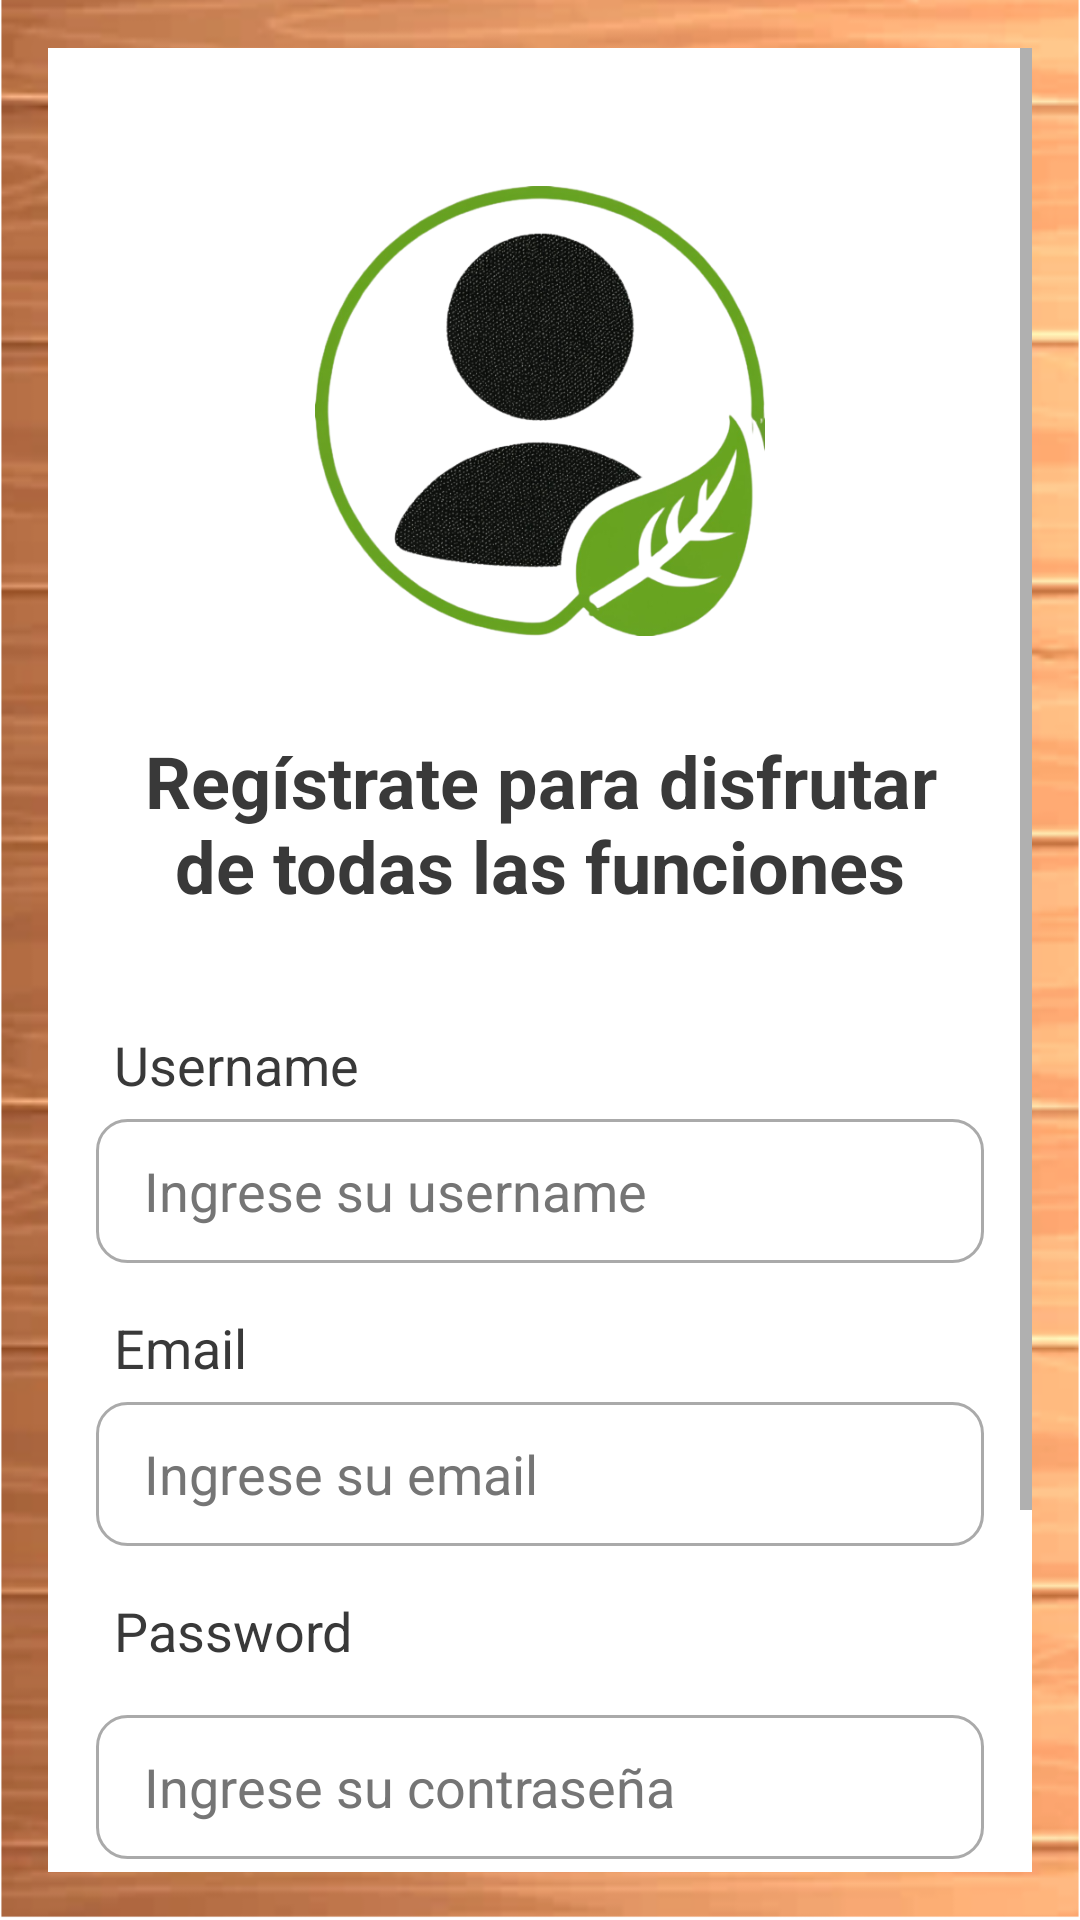

Produce the Android XML layout that renders to this screen, including the resource entries it uses.
<!-- AndroidManifest.xml: application theme Theme.GardeningFriend -->
<!-- res/layout/activity_registro.xml -->
<?xml version="1.0" encoding="utf-8"?>
<ScrollView
    xmlns:android="http://schemas.android.com/apk/res/android"
    xmlns:app="http://schemas.android.com/apk/res-auto"
    xmlns:tools="http://schemas.android.com/tools"
    android:layout_width="match_parent"
    android:layout_height="match_parent"
    android:background="@mipmap/madera2"
    android:padding="16dp"
    tools:context=".registro.RegistroActivity">

    <RelativeLayout
        android:layout_width="match_parent"
        android:layout_height="wrap_content"
        android:padding="16dp"
        style="@style/SCREEN">

        <ImageView
            android:id="@+id/imageView"
            android:layout_width="150dp"
            android:layout_height="150dp"
            style="@style/IMGREG"
            android:scaleType="centerCrop"
            android:layout_centerHorizontal="true"
            android:layout_marginTop="30dp"
            android:layout_marginBottom="16dp"
            android:contentDescription="@string/imagen_registro" />

        <TextView
            android:layout_width="match_parent"
            android:layout_height="wrap_content"
            android:id="@+id/textViewTitleRegistro"
            android:layout_below="@id/imageView"
            android:text="@string/title_registro"
            android:textSize="24sp"
            android:layout_centerHorizontal="true"
            android:textStyle="bold"
            android:gravity="center"
            style="@style/TEXT"
            android:layout_gravity="center"
            android:layout_marginTop="16dp"
            android:layout_marginBottom="16dp"/>

        <TextView
            android:id="@+id/textViewUsername"
            android:layout_width="match_parent"
            android:layout_height="wrap_content"
            android:text="@string/registro_username"
            android:textSize="18sp"
            android:padding="6dp"
            android:maxWidth="350dp"
            style="@style/TEXT"
            android:layout_below="@id/textViewTitleRegistro"
            android:layout_marginTop="16dp" />

        <EditText
            android:id="@+id/editTextUsername"
            android:layout_width="500dp"
            android:layout_height="wrap_content"
            android:layout_below="@id/textViewUsername"
            android:autofillHints="username"
            android:background="@drawable/border_registro"
            android:hint="@string/registro_username_editText"
            android:inputType="textPersonName"
            android:maxWidth="350dp"
            android:minHeight="48dp"
            android:paddingHorizontal="16dp"
            android:paddingVertical="6dp"
            style="@style/ICONUSEREDIT"
            android:textSize="18sp"
            tools:ignore="TextContrastCheck" />

        <TextView
            android:id="@+id/textViewEmail"
            android:layout_width="match_parent"
            android:layout_height="wrap_content"
            android:text="@string/registro_email"
            android:layout_below="@id/editTextUsername"
            android:textSize="18sp"
            android:padding="6dp"
            style="@style/TEXT"
            android:layout_marginTop="10dp" />

        <EditText
            android:id="@+id/editTextEmail"
            android:layout_width="500dp"
            android:layout_height="wrap_content"
            android:layout_below="@id/textViewEmail"
            android:autofillHints="emailAddress"
            android:background="@drawable/border_registro"
            android:hint="@string/registro_email_editText"
            android:inputType="textEmailAddress"
            android:minHeight="48dp"
            android:maxWidth="350dp"
            android:paddingHorizontal="16dp"
            android:paddingVertical="6dp"
            style="@style/ICOMEMAIL"
            android:textSize="18sp"
            tools:ignore="TextContrastCheck" />

        <TextView
            android:id="@+id/textViewPassword"
            android:layout_width="match_parent"
            android:layout_height="wrap_content"
            android:text="@string/registro_password"
            android:layout_below="@id/editTextEmail"
            android:textSize="18sp"
            android:padding="6dp"
            style="@style/TEXT"
            android:layout_marginTop="10dp" />

        <RelativeLayout
            android:layout_width="match_parent"
            android:layout_height="wrap_content"
            android:id="@+id/relativeLayoutPassword"
            android:layout_centerHorizontal="true"
            android:layout_below="@id/textViewPassword">

            <EditText
                android:id="@+id/editTextPassword"
                style="@style/ICONPASSEDIT"
                android:layout_width="500dp"
                android:layout_height="wrap_content"
                android:layout_centerHorizontal="true"
                android:layout_marginTop="10dp"
                android:autofillHints="password"
                android:background="@drawable/border_registro"
                android:hint="@string/registro_password_editText"
                android:inputType="textPassword"
                android:maxWidth="400dp"
                android:minHeight="48dp"
                android:paddingHorizontal="16dp"
                android:paddingVertical="6dp"
                android:textSize="18sp"
                tools:ignore="TextContrastCheck,TouchTargetSizeCheck" />

            <ImageView
                android:id="@+id/showPasswordIcon"
                android:layout_width="wrap_content"
                android:layout_height="wrap_content"
                style="@style/PASSEYE"
                android:layout_alignEnd="@id/editTextPassword"
                android:layout_centerVertical="true"
                android:paddingTop="10dp"
                android:layout_marginEnd="16dp"
                android:contentDescription="@string/show_password" />
        </RelativeLayout>

        <Button
            android:id="@+id/buttonSignup"
            android:layout_width="200dp"
            android:layout_height="wrap_content"
            android:layout_below="@id/relativeLayoutPassword"
            android:layout_centerHorizontal="true"
            android:layout_marginTop="44dp"
            android:background="@drawable/btn_registro"
            style="@style/BUTTON"
            android:elevation="9dp"
            android:text="@string/registro_btn"
            android:textColor="#263238"
            android:visibility="visible"
            android:textSize="16sp" />

        <TextView
            android:id="@+id/textViewGoToLogin"
            android:layout_width="wrap_content"
            android:layout_height="wrap_content"
            android:text="@string/registro_text"
            android:textSize="16sp"
            android:layout_below="@id/relativeLayoutPassword"
            android:layout_centerHorizontal="true"
            android:layout_marginTop="125dp"
            android:layout_marginBottom="16dp" />

        <ProgressBar
            android:id="@+id/progressBarRegistro"
            android:layout_width="wrap_content"
            android:layout_height="wrap_content"
            android:layout_centerHorizontal="true"
            android:layout_marginTop="44dp"
            android:layout_below="@id/relativeLayoutPassword"
            android:elevation="10dp"
            android:visibility="gone"/>


    </RelativeLayout>
</ScrollView>
<!-- resources referenced by this layout -->
<resources>
  <!-- drawable border_registro (drawable) -->
  <?xml version="1.0" encoding="utf-8"?>
  <shape xmlns:android="http://schemas.android.com/apk/res/android">
  
      <stroke android:width="1dp" android:color="#AAAAAA"/>
      <corners android:radius="10dp"/>
  </shape>
  <!-- drawable btn_registro (drawable) -->
  <?xml version="1.0" encoding="utf-8"?>
  <shape xmlns:android="http://schemas.android.com/apk/res/android">
  
  
  
      <corners android:radius="90dp"/>
  </shape>
  <!-- mipmap madera2: png bitmap (mipmap-hdpi, 370938 bytes) -->
  <string name="imagen_registro">user logo</string>
  <string name="registro_btn">Registrarse</string>
  <string name="registro_email">Email</string>
  <string name="registro_email_editText">Ingrese su email</string>
  <string name="registro_password">Password</string>
  <string name="registro_password_editText">Ingrese su contraseña</string>
  <string name="registro_text">Ya tienes una cuenta? Inicia Sesión.</string>
  <string name="registro_username">Username</string>
  <string name="registro_username_editText">Ingrese su username</string>
  <string name="show_password">Mostrar / ocultar contraseña</string>
  <string name="title_registro">Regístrate para disfrutar de todas las funciones</string>
  <style name="BUTTON">
          <item name="android:background">@color/verde_medio</item>
          <item name="android:textColor">#263238</item>
      </style>
  <style name="ICOMEMAIL">
          <item name="android:textColorHint">@color/edit_light</item>
          <item name="android:drawableStart">@drawable/ic_email</item>
          <item name="android:drawablePadding">8dp</item>
      </style>
  <style name="ICONPASSEDIT">
          <item name="android:textColorHint">@color/edit_light</item>
          <item name="android:drawableStart">@drawable/ic_key</item>
          <item name="android:drawablePadding">8dp</item>
      </style>
  <style name="ICONUSEREDIT">
          <item name="android:textColorHint">@color/edit_light</item>
          <item name="android:drawableStart">@drawable/ic_person</item>
          <item name="android:drawablePadding">8dp</item>
      </style>
  <style name="IMGREG">
          <item name="android:src">@drawable/ic_user01</item>
      </style>
  <style name="PASSEYE">
          <item name="android:src">@drawable/ic_eye</item>
      </style>
  <style name="SCREEN">
          <item name="android:background">#fff</item>
      </style>
  <style name="TEXT">
          <item name="android:textColor">@color/fuente_principal</item>
      </style>
  <style name="Theme.GardeningFriend" parent="Base.Theme.GardeningFriend" />
  <color name="verde_medio">#02AE9E</color>
  <color name="edit_light">#757575</color>
  <!-- drawable ic_user01: png bitmap (drawable, 190778 bytes) -->
  <color name="fuente_principal">#393939</color>
  <style name="Base.Theme.GardeningFriend" parent="Theme.MaterialComponents.DayNight.DarkActionBar">
          
          <item name="colorPrimary">@color/verde_medio</item>
          <item name="colorPrimaryVariant">@color/verde_oscuro</item>
          <item name="colorOnPrimary">@color/white</item>
          
          <item name="colorSecondary">@color/light_green</item>
          <item name="colorSecondaryVariant">@color/kelly_green</item>
          <item name="colorOnSecondary">@color/black</item>
          
          <item name="android:statusBarColor" tools:targetApi="l">?attr/colorPrimaryVariant</item>
      </style>
  <color name="verde_oscuro">#FF018786</color>
  <color name="white">#FFFFFFFF</color>
  <color name="light_green">#70EE9C</color>
  <color name="kelly_green">#5FAD41</color>
  <color name="black">#FF000000</color>
</resources>
